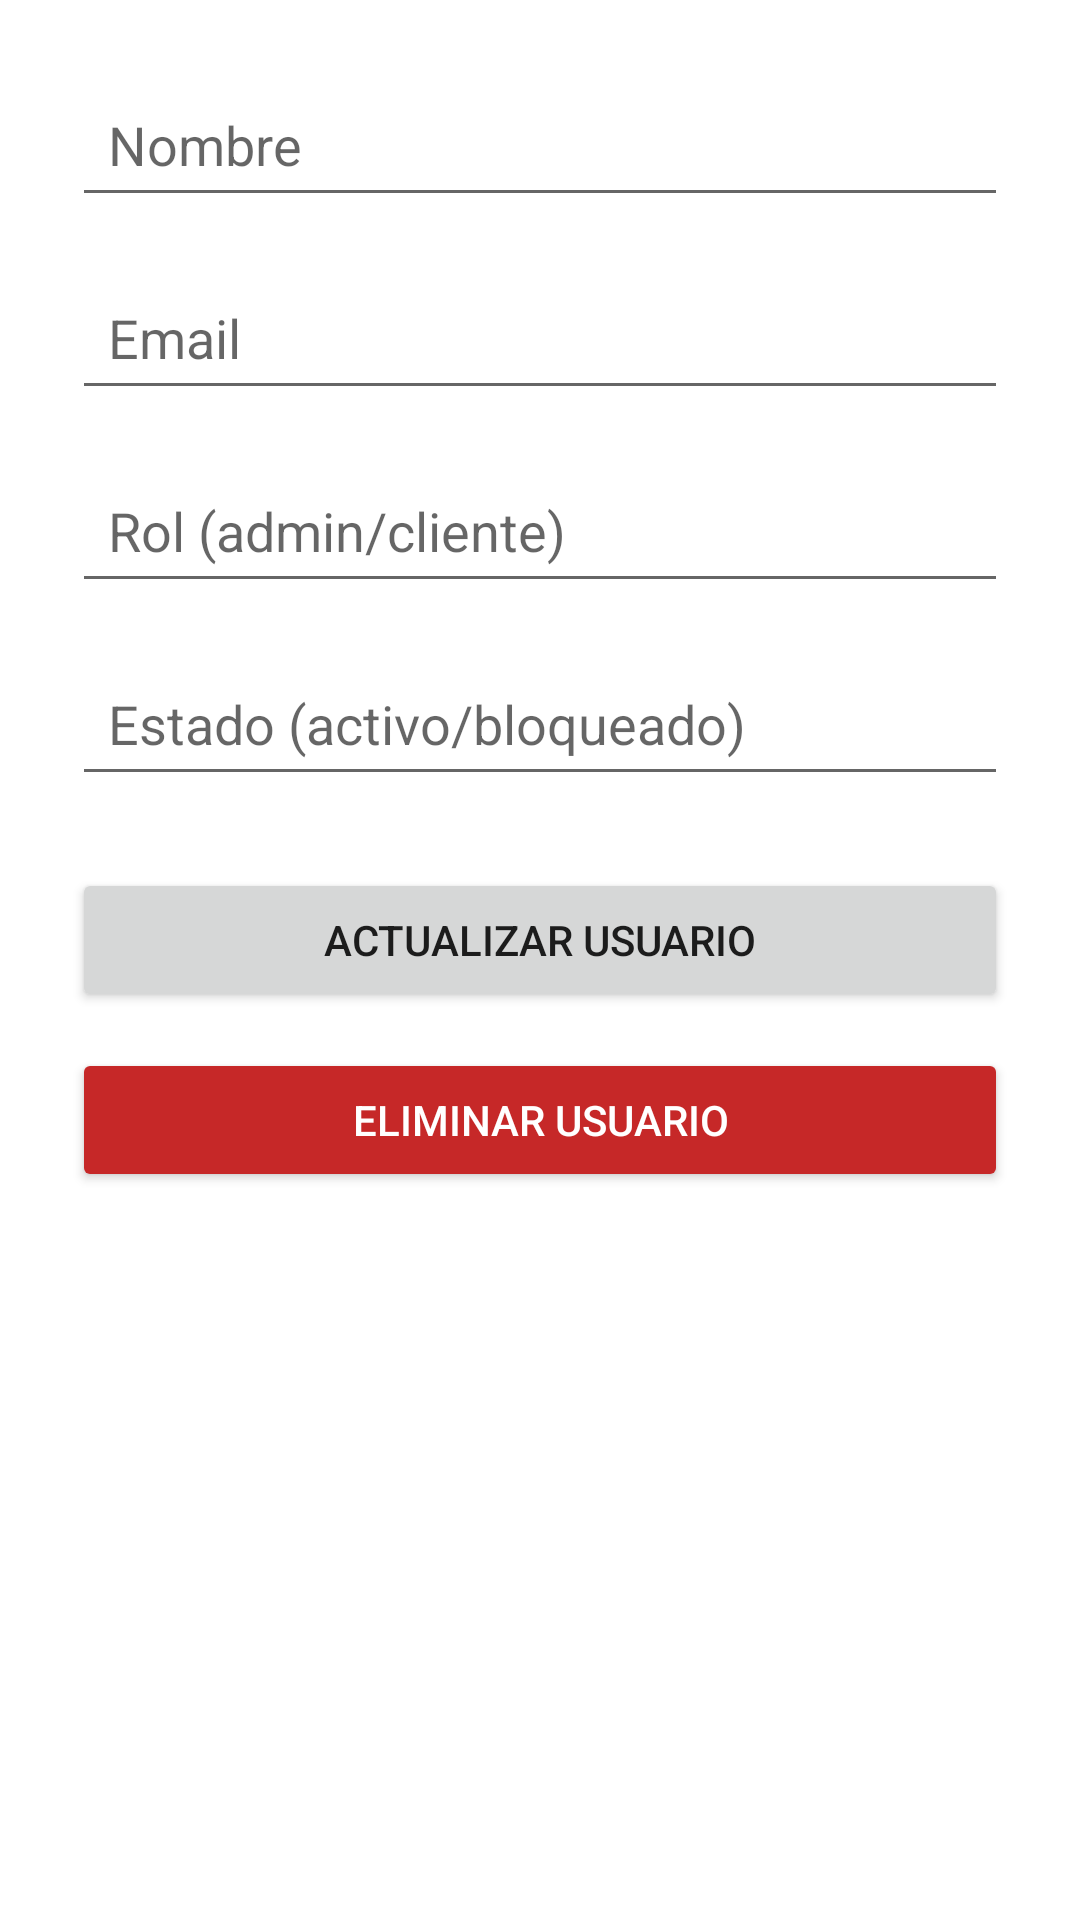

Write the Android layout XML for this screen, with the resource values it uses.
<!-- AndroidManifest.xml: application theme Theme.App3 -->
<!-- res/layout/activity_user_edit.xml -->
<?xml version="1.0" encoding="utf-8"?>
<androidx.constraintlayout.widget.ConstraintLayout
    xmlns:android="http://schemas.android.com/apk/res/android"
    xmlns:app="http://schemas.android.com/apk/res-auto"
    xmlns:tools="http://schemas.android.com/tools"
    android:id="@+id/main"
    android:layout_width="match_parent"
    android:layout_height="match_parent"
    android:padding="24dp"
    tools:context=".Activity.UserEditActivity">

    
    <EditText
        android:id="@+id/etNombre"
        android:layout_width="0dp"
        android:layout_height="wrap_content"
        android:hint="Nombre"
        android:inputType="textPersonName"
        android:padding="12dp"
        app:layout_constraintTop_toTopOf="parent"
        app:layout_constraintStart_toStartOf="parent"
        app:layout_constraintEnd_toEndOf="parent" />

    
    <EditText
        android:id="@+id/etEmail"
        android:layout_width="0dp"
        android:layout_height="wrap_content"
        android:hint="Email"
        android:inputType="textEmailAddress"
        android:padding="12dp"
        app:layout_constraintTop_toBottomOf="@id/etNombre"
        app:layout_constraintStart_toStartOf="parent"
        app:layout_constraintEnd_toEndOf="parent"
        android:layout_marginTop="16dp"/>

    
    <EditText
        android:id="@+id/etRol"
        android:layout_width="0dp"
        android:layout_height="wrap_content"
        android:hint="Rol (admin/cliente)"
        android:inputType="text"
        android:padding="12dp"
        app:layout_constraintTop_toBottomOf="@id/etEmail"
        app:layout_constraintStart_toStartOf="parent"
        app:layout_constraintEnd_toEndOf="parent"
        android:layout_marginTop="16dp"/>

    
    <EditText
        android:id="@+id/etEstado"
        android:layout_width="0dp"
        android:layout_height="wrap_content"
        android:hint="Estado (activo/bloqueado)"
        android:inputType="text"
        android:padding="12dp"
        app:layout_constraintTop_toBottomOf="@id/etRol"
        app:layout_constraintStart_toStartOf="parent"
        app:layout_constraintEnd_toEndOf="parent"
        android:layout_marginTop="16dp"/>

    
    <Button
        android:id="@+id/btnActualizar"
        android:layout_width="0dp"
        android:layout_height="wrap_content"
        android:text="Actualizar Usuario"
        android:padding="14dp"
        app:layout_constraintTop_toBottomOf="@id/etEstado"
        app:layout_constraintStart_toStartOf="parent"
        app:layout_constraintEnd_toEndOf="parent"
        android:layout_marginTop="24dp" />

    
    <Button
        android:id="@+id/btnEliminar"
        android:layout_width="0dp"
        android:layout_height="wrap_content"
        android:text="Eliminar Usuario"
        android:padding="14dp"
        android:backgroundTint="#C62828"
        android:textColor="#FFFFFF"
        app:layout_constraintTop_toBottomOf="@id/btnActualizar"
        app:layout_constraintStart_toStartOf="parent"
        app:layout_constraintEnd_toEndOf="parent"
        android:layout_marginTop="12dp"/>

</androidx.constraintlayout.widget.ConstraintLayout>
<!-- resources referenced by this layout -->
<resources>
  <style name="Theme.App3" parent="Theme.MaterialComponents.DayNight.DarkActionBar">
          
          <item name="colorPrimary">@color/purple_500</item>
          <item name="colorPrimaryVariant">@color/purple_700</item>
          <item name="colorOnPrimary">@color/white</item>
          
          <item name="colorSecondary">@color/teal_200</item>
          <item name="colorSecondaryVariant">@color/teal_700</item>
          <item name="colorOnSecondary">@color/black</item>
          
          <item name="android:statusBarColor">?attr/colorPrimaryVariant</item>
          
      </style>
  <!-- not gathered from this repository: default colours our renderer supplied (Android Studio template values) -->
  <color name="purple_500">#FF6200EE</color>
  <color name="purple_700">#FF3700B3</color>
  <color name="teal_200">#FF03DAC5</color>
  <color name="teal_700">#FF018786</color>
  <color name="black">#FF000000</color>
  <color name="white">#FFFFFFFF</color>
</resources>
